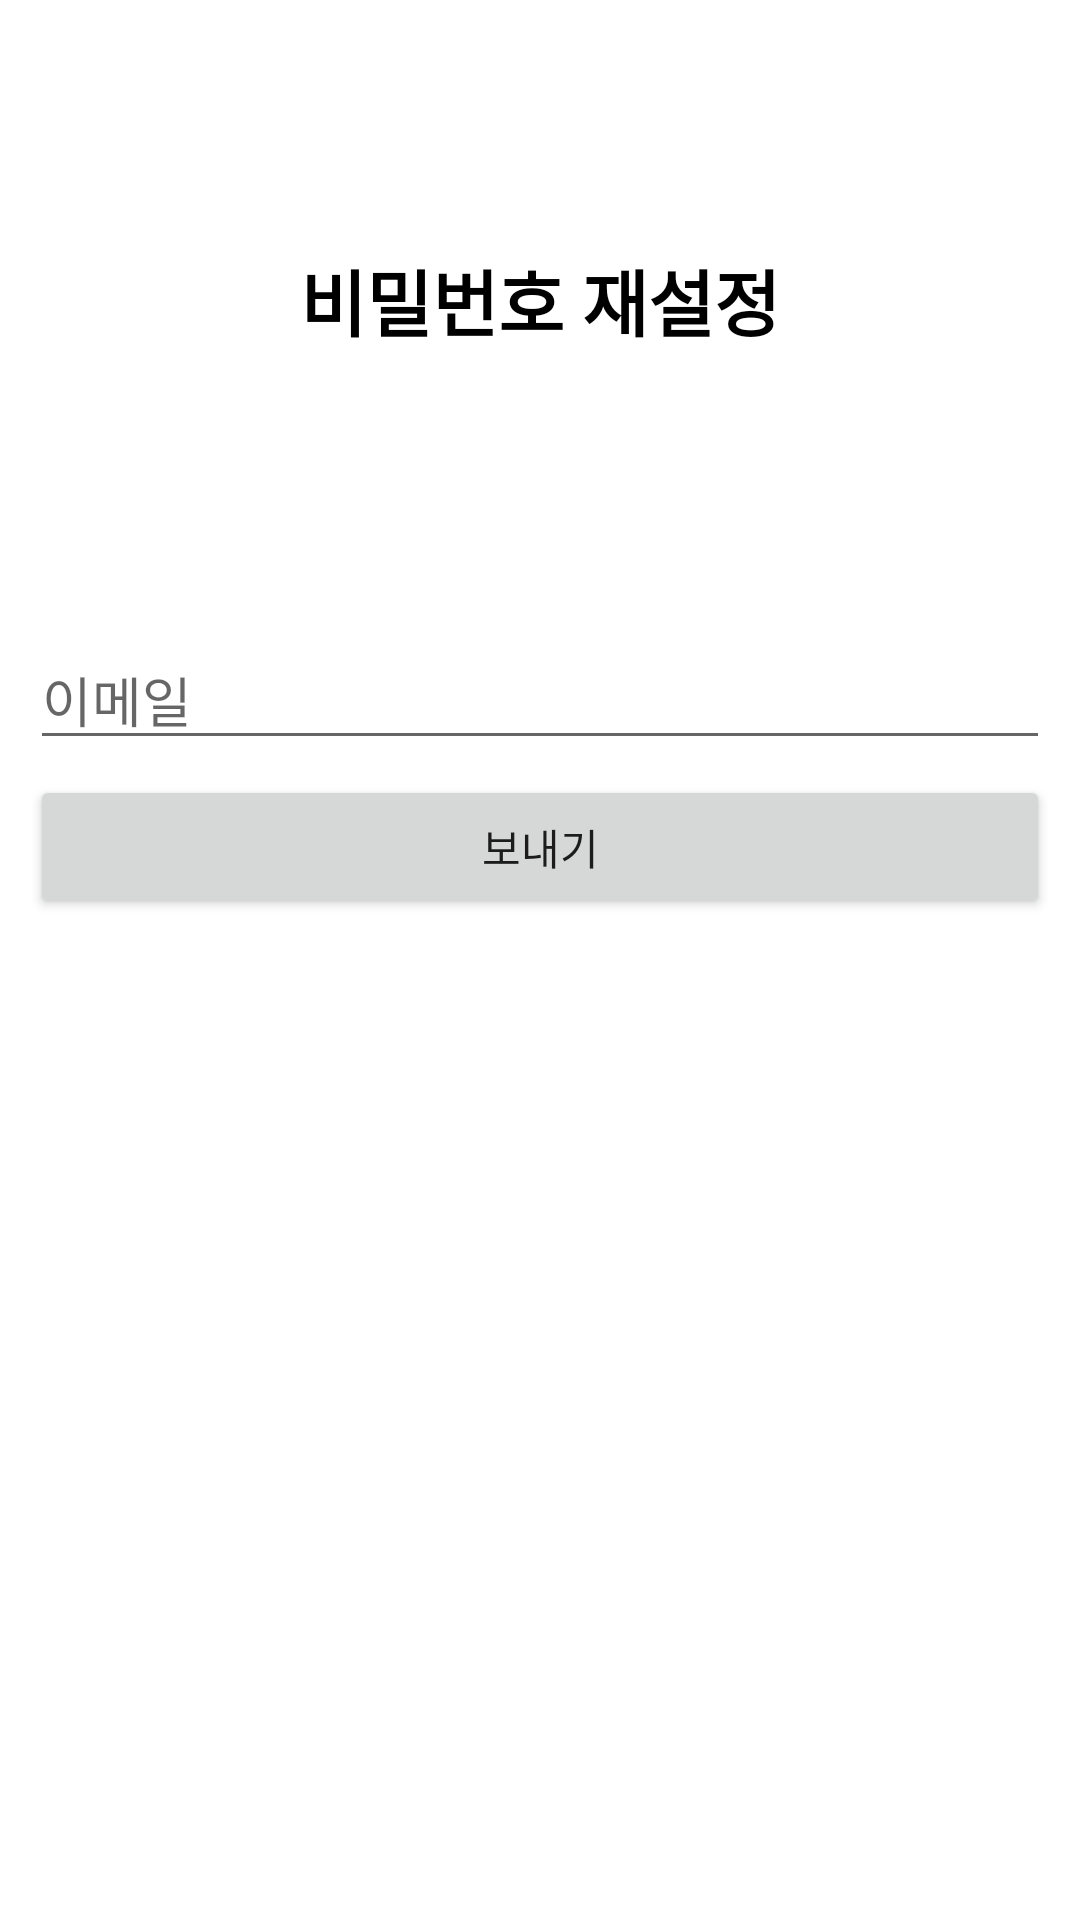

Here is an Android app screen rendered from its layout file. Give the layout XML and the strings, colors and styles it references.
<!-- AndroidManifest.xml: application theme Theme.SNS_Project_Sample -->
<!-- res/layout/activity_password_reset.xml -->
<?xml version="1.0" encoding="utf-8"?>
<LinearLayout xmlns:android="http://schemas.android.com/apk/res/android"
    android:layout_width="match_parent"
    android:layout_height="match_parent"
    android:orientation="vertical">

    <TextView
        android:id="@+id/textView"
        android:layout_width="match_parent"
        android:layout_height="200dp"
        android:gravity="center"
        android:text="비밀번호 재설정"
        android:textColor="#000000"
        android:textSize="24sp"
        android:textStyle="bold" />

    <LinearLayout
        android:layout_width="match_parent"
        android:layout_height="match_parent"
        android:orientation="vertical"
        android:padding="10dp">

        <EditText
            android:id="@+id/emailEditText"
            android:layout_width="match_parent"
            android:layout_height="wrap_content"
            android:layout_marginBottom="5dp"
            android:ems="10"
            android:hint="이메일"
            android:inputType="textEmailAddress" />

        <Button
            android:id="@+id/SendButton"
            android:layout_width="match_parent"
            android:layout_height="wrap_content"
            android:text="보내기" />

    </LinearLayout>

</LinearLayout>
<!-- resources referenced by this layout -->
<resources>
  <style name="Theme.SNS_Project_Sample" parent="Theme.MaterialComponents.DayNight.DarkActionBar">
          
          <item name="colorPrimary">@color/purple_500</item>
          <item name="colorPrimaryVariant">@color/purple_700</item>
          <item name="colorOnPrimary">@color/white</item>
          
          <item name="colorSecondary">@color/teal_200</item>
          <item name="colorSecondaryVariant">@color/teal_700</item>
          <item name="colorOnSecondary">@color/black</item>
          
          <item name="android:statusBarColor" tools:targetApi="l">?attr/colorPrimaryVariant</item>
          
      </style>
  <!-- not gathered from this repository: default colours our renderer supplied (Android Studio template values) -->
  <color name="purple_500">#FF6200EE</color>
  <color name="purple_700">#FF3700B3</color>
  <color name="teal_200">#FF03DAC5</color>
  <color name="teal_700">#FF018786</color>
  <color name="black">#FF000000</color>
  <color name="white">#FFFFFFFF</color>
</resources>
